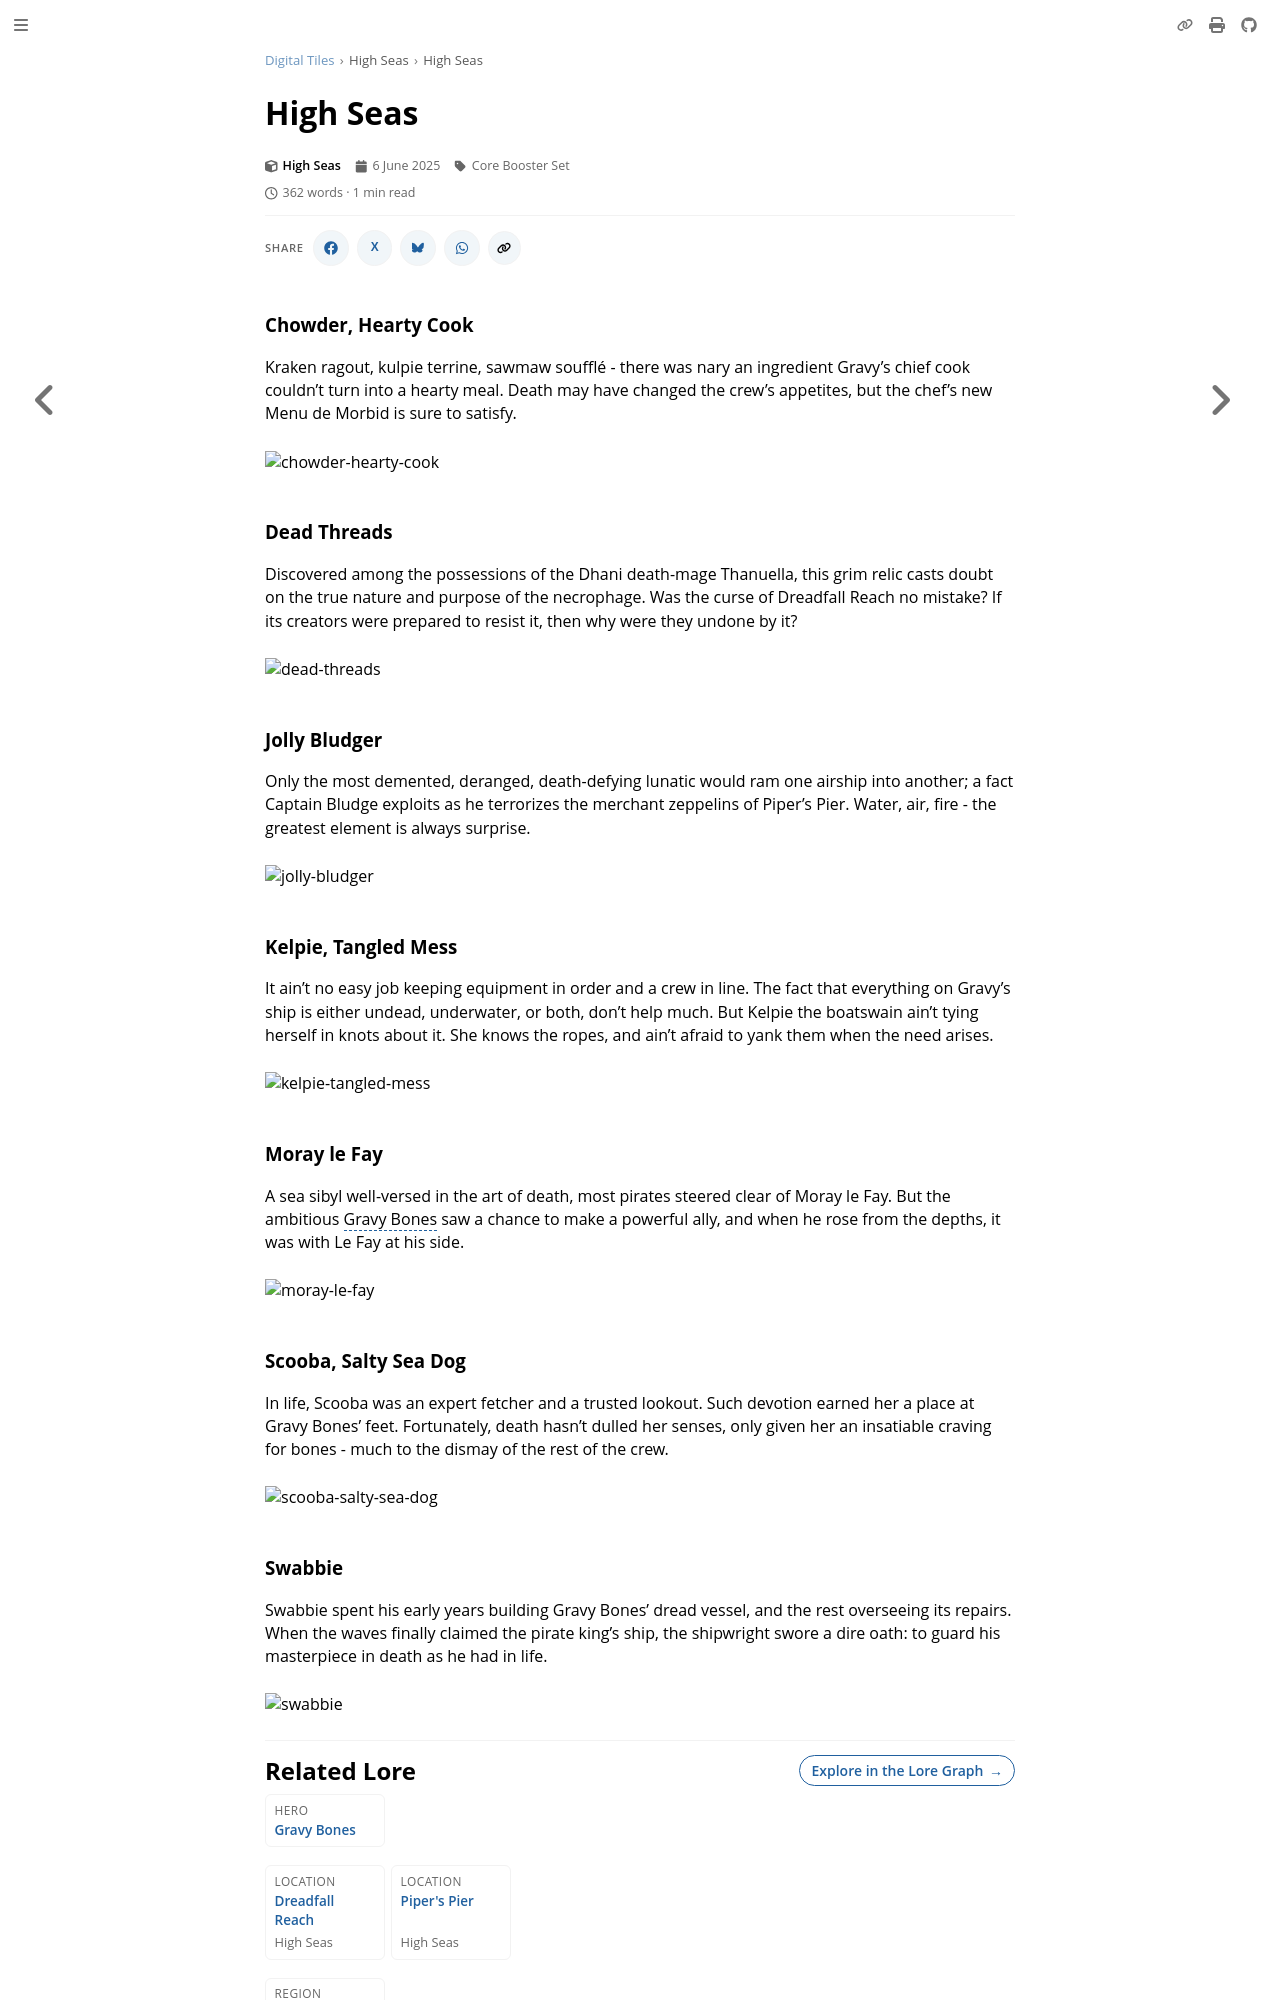

repository: nathaneastwood/fablore · page: digital-tiles/high-seas/high-seas.html · generator: mdbook

# High Seas

### Chowder, Hearty Cook

Kraken ragout, kulpie terrine, sawmaw soufflé - there was nary an ingredient Gravy's chief cook couldn't turn into a hearty meal. Death may have changed the crew's appetites, but the chef's new Menu de Morbid is sure to satisfy.

<img src="https://d2hl7maqck52px.cloudfront.net/digital-tiles/chowder-hearty-cook.webp" alt="chowder-hearty-cook" class="center" />

### Dead Threads

Discovered among the possessions of the Dhani death-mage Thanuella, this grim relic casts doubt on the true nature and purpose of the necrophage. Was the curse of Dreadfall Reach no mistake? If its creators were prepared to resist it, then why were they undone by it?

<img src="https://d2hl7maqck52px.cloudfront.net/digital-tiles/dead-threads.webp" alt="dead-threads" class="center" />

### Jolly Bludger

Only the most demented, deranged, death-defying lunatic would ram one airship into another; a fact Captain Bludge exploits as he terrorizes the merchant zeppelins of Piper's Pier. Water, air, fire - the greatest element is always surprise.

<img src="https://d2hl7maqck52px.cloudfront.net/digital-tiles/jolly-bludger.webp" alt="jolly-bludger" class="center" />

### Kelpie, Tangled Mess

It ain't no easy job keeping equipment in order and a crew in line. The fact that everything on Gravy's ship is either undead, underwater, or both, don't help much. But Kelpie the boatswain ain't tying herself in knots about it. She knows the ropes, and ain't afraid to yank them when the need arises.

<img src="https://d2hl7maqck52px.cloudfront.net/digital-tiles/kelpie-tangled-mess.webp" alt="kelpie-tangled-mess" class="center" />

### Moray le Fay

A sea sibyl well-versed in the art of death, most pirates steered clear of Moray le Fay. But the ambitious Gravy Bones saw a chance to make a powerful ally, and when he rose from the depths, it was with Le Fay at his side.

<img src="https://d2hl7maqck52px.cloudfront.net/digital-tiles/moray-le-fay.webp" alt="moray-le-fay" class="center" />

### Scooba, Salty Sea Dog

In life, Scooba was an expert fetcher and a trusted lookout. Such devotion earned her a place at Gravy Bones' feet. Fortunately, death hasn't dulled her senses, only given her an insatiable craving for bones - much to the dismay of the rest of the crew.

<img src="https://d2hl7maqck52px.cloudfront.net/digital-tiles/scooba-salty-sea-dog.webp" alt="scooba-salty-sea-dog" class="center" />
